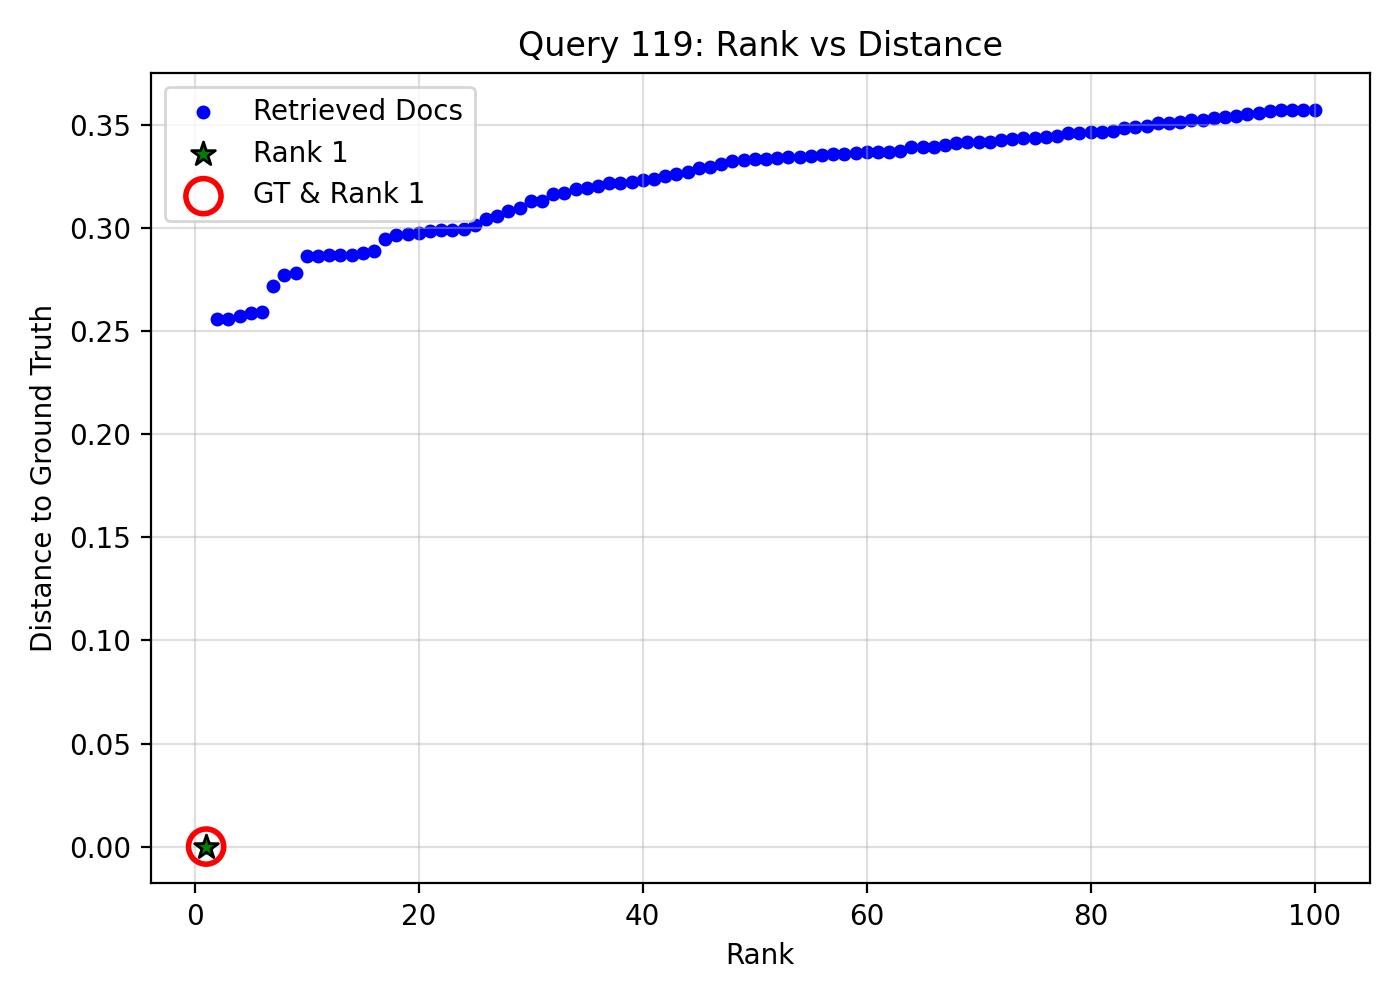

Source data for this figure (header and first rows):
query_idx, query_gt_id, doc_id, rank, distance, is_gt, is_rank_1
119, 19106867, ba4c8b60-7c67-4236-a3ff-2f384f6d92c0, 1, 0.0, 1, 1
119, 19106867, 192f30a6-c8ce-40b5-a409-492c31f334ed, 2, 0.256, 0, 0
119, 19106867, 89c6fea8-cb6e-420e-b562-510e2a2f767b, 3, 0.2561, 0, 0
119, 19106867, 3c527468-e325-4e53-b623-263285789751, 4, 0.2573, 0, 0
119, 19106867, 6178fdfb-87f9-4d7e-bc77-ba76ba6f5994, 5, 0.259, 0, 0
119, 19106867, daab3e04-4198-4855-8352-d4aabb270b22, 6, 0.2595, 0, 0
119, 19106867, f997bc55-c26a-4060-8285-23f206391531, 7, 0.2718, 0, 0
119, 19106867, 44beaa05-c80e-47b1-b9df-c8ef98dcdc71, 8, 0.2773, 0, 0
119, 19106867, 080698d0-3f81-4835-8d5a-2e11ec9d6300, 9, 0.2785, 0, 0
119, 19106867, 64c9e3d3-a968-4f28-9975-162d18c83fef, 10, 0.2864, 0, 0
119, 19106867, 2ee089c2-5b18-4bfd-b80e-e6d16fbee35b, 11, 0.2865, 0, 0
119, 19106867, 82a88e99-f488-4a1e-a0b4-319598b8c3c7, 12, 0.287, 0, 0
119, 19106867, 00bd4af8-9b1c-479d-b6c0-05abe7ead450, 13, 0.2872, 0, 0
119, 19106867, 1c871f00-b691-4294-ad0b-56548f564d73, 14, 0.2872, 0, 0
119, 19106867, a4d0c1b4-a0b1-46c2-bcdb-9b9cdcd7abf3, 15, 0.288, 0, 0
119, 19106867, 80df4551-53f9-4257-b385-e98241ce9dc3, 16, 0.2892, 0, 0
119, 19106867, 1898072c-252e-4015-b8d6-ff9a6e08c22d, 17, 0.2948, 0, 0
119, 19106867, 07681cbf-f0d8-4361-b924-619eb395a789, 18, 0.2966, 0, 0
119, 19106867, bbba2528-6f08-434c-b45e-fcb512682b89, 19, 0.2974, 0, 0
119, 19106867, b7b43409-cfae-4dd6-bcba-a3f0c56a7eb6, 20, 0.2975, 0, 0
119, 19106867, 55e5acb1-eefd-4218-a328-1dfc5ac43aeb, 21, 0.2986, 0, 0
119, 19106867, 79378da4-656a-4491-843c-7742a7b46828, 22, 0.299, 0, 0
119, 19106867, 947342d7-fa03-4a7b-99e5-45a81f70f5e6, 23, 0.299, 0, 0
119, 19106867, d02a6062-dd45-41b6-9eb3-f47448841b0d, 24, 0.2998, 0, 0
119, 19106867, 86453ac4-9029-43b5-9022-c9834676099a, 25, 0.3017, 0, 0
119, 19106867, a11baa7f-ec1a-4067-9f92-5e192e9b032a, 26, 0.3047, 0, 0
119, 19106867, 0961b46e-490c-40ae-af25-7ceba0b3d7fb, 27, 0.3059, 0, 0
119, 19106867, eaad8382-1931-4a1d-be66-864ce7f0f6b8, 28, 0.3086, 0, 0
119, 19106867, 1ff8e6d7-4500-4cc4-965a-5b01898f7b37, 29, 0.3099, 0, 0
119, 19106867, 58cd80d9-bef1-4e63-b6e6-d88ab3021dc4, 30, 0.3131, 0, 0
119, 19106867, a60173f9-d953-4505-9bff-5b4a31b3fb53, 31, 0.3133, 0, 0
119, 19106867, a56f8482-356c-4af8-8ecf-ef5d170e95cc, 32, 0.3165, 0, 0
119, 19106867, 869e6143-2658-4d40-ae06-93b9d114ec7e, 33, 0.3173, 0, 0
119, 19106867, a1e43717-951b-4e76-b9d4-dc6227d1ba89, 34, 0.3192, 0, 0
119, 19106867, fdf15fb4-64b1-461c-a0eb-243c6aa49d89, 35, 0.3194, 0, 0
119, 19106867, 8d634119-9c90-41e4-9951-e20d4c120676, 36, 0.3203, 0, 0
119, 19106867, 4af5a243-5426-4dd1-9cc1-ac31ff58c0d7, 37, 0.3218, 0, 0
119, 19106867, fbb274c5-3eb3-41a4-8a52-bdfaa41c1c17, 38, 0.3219, 0, 0
119, 19106867, 013fcb17-591b-413a-90c1-58867a660cd1, 39, 0.3224, 0, 0
119, 19106867, 87c0ced1-b1da-4051-a2ce-84141970261b, 40, 0.3235, 0, 0
119, 19106867, d33a7236-5c54-46f7-acd8-05aaa15a3454, 41, 0.324, 0, 0
119, 19106867, 4b57327f-b967-4b79-a78c-0fbf116ebbd3, 42, 0.3255, 0, 0
119, 19106867, 70bd983c-d822-4b58-8639-04ccf19c395c, 43, 0.3265, 0, 0
119, 19106867, b569023a-ad80-43d3-9573-d84c0cd8c611, 44, 0.3275, 0, 0
119, 19106867, 13651c6b-4c9b-451d-bfa3-b0f17f4b07be, 45, 0.3295, 0, 0
119, 19106867, 24de55cc-aef6-41ce-b04b-1a6f2f73e84e, 46, 0.3296, 0, 0
119, 19106867, d240a4e7-4ca7-42b7-8e70-91e127849f18, 47, 0.331, 0, 0
119, 19106867, 22cab891-38f2-4bac-9bf7-c1daff05ba5d, 48, 0.3328, 0, 0
119, 19106867, f96a8f09-feaf-423d-afb8-649d723473cc, 49, 0.333, 0, 0
119, 19106867, 31b18185-96d5-4527-a958-da80dbad7abd, 50, 0.3336, 0, 0
119, 19106867, 80dd0a4e-7ec8-4352-904f-723f16dc7dbe, 51, 0.3338, 0, 0
119, 19106867, 8a9a916c-3816-4bee-b0f9-fdcb679a285a, 52, 0.3342, 0, 0
119, 19106867, a7a08916-d9b7-48bc-89af-815af9fe35bb, 53, 0.3346, 0, 0
119, 19106867, 24417938-fbc4-4ef6-b7f1-97cb12b3c14c, 54, 0.3346, 0, 0
119, 19106867, 9344bd0e-cd3b-4e54-acb6-1157d1d81a55, 55, 0.3352, 0, 0
119, 19106867, ce79afb8-502c-49ab-becd-527fc487add7, 56, 0.3358, 0, 0
119, 19106867, 93b8b22f-058b-4670-93a0-1c0304e5f577, 57, 0.336, 0, 0
119, 19106867, d6d22577-e354-4472-a6da-c18bd5c316bc, 58, 0.3361, 0, 0
119, 19106867, 195b7ded-507c-4b02-831d-ce60db55b28b, 59, 0.3367, 0, 0
119, 19106867, 70dadd8e-d700-4661-80fd-fb122a98a033, 60, 0.3368, 0, 0
... 40 more rows
